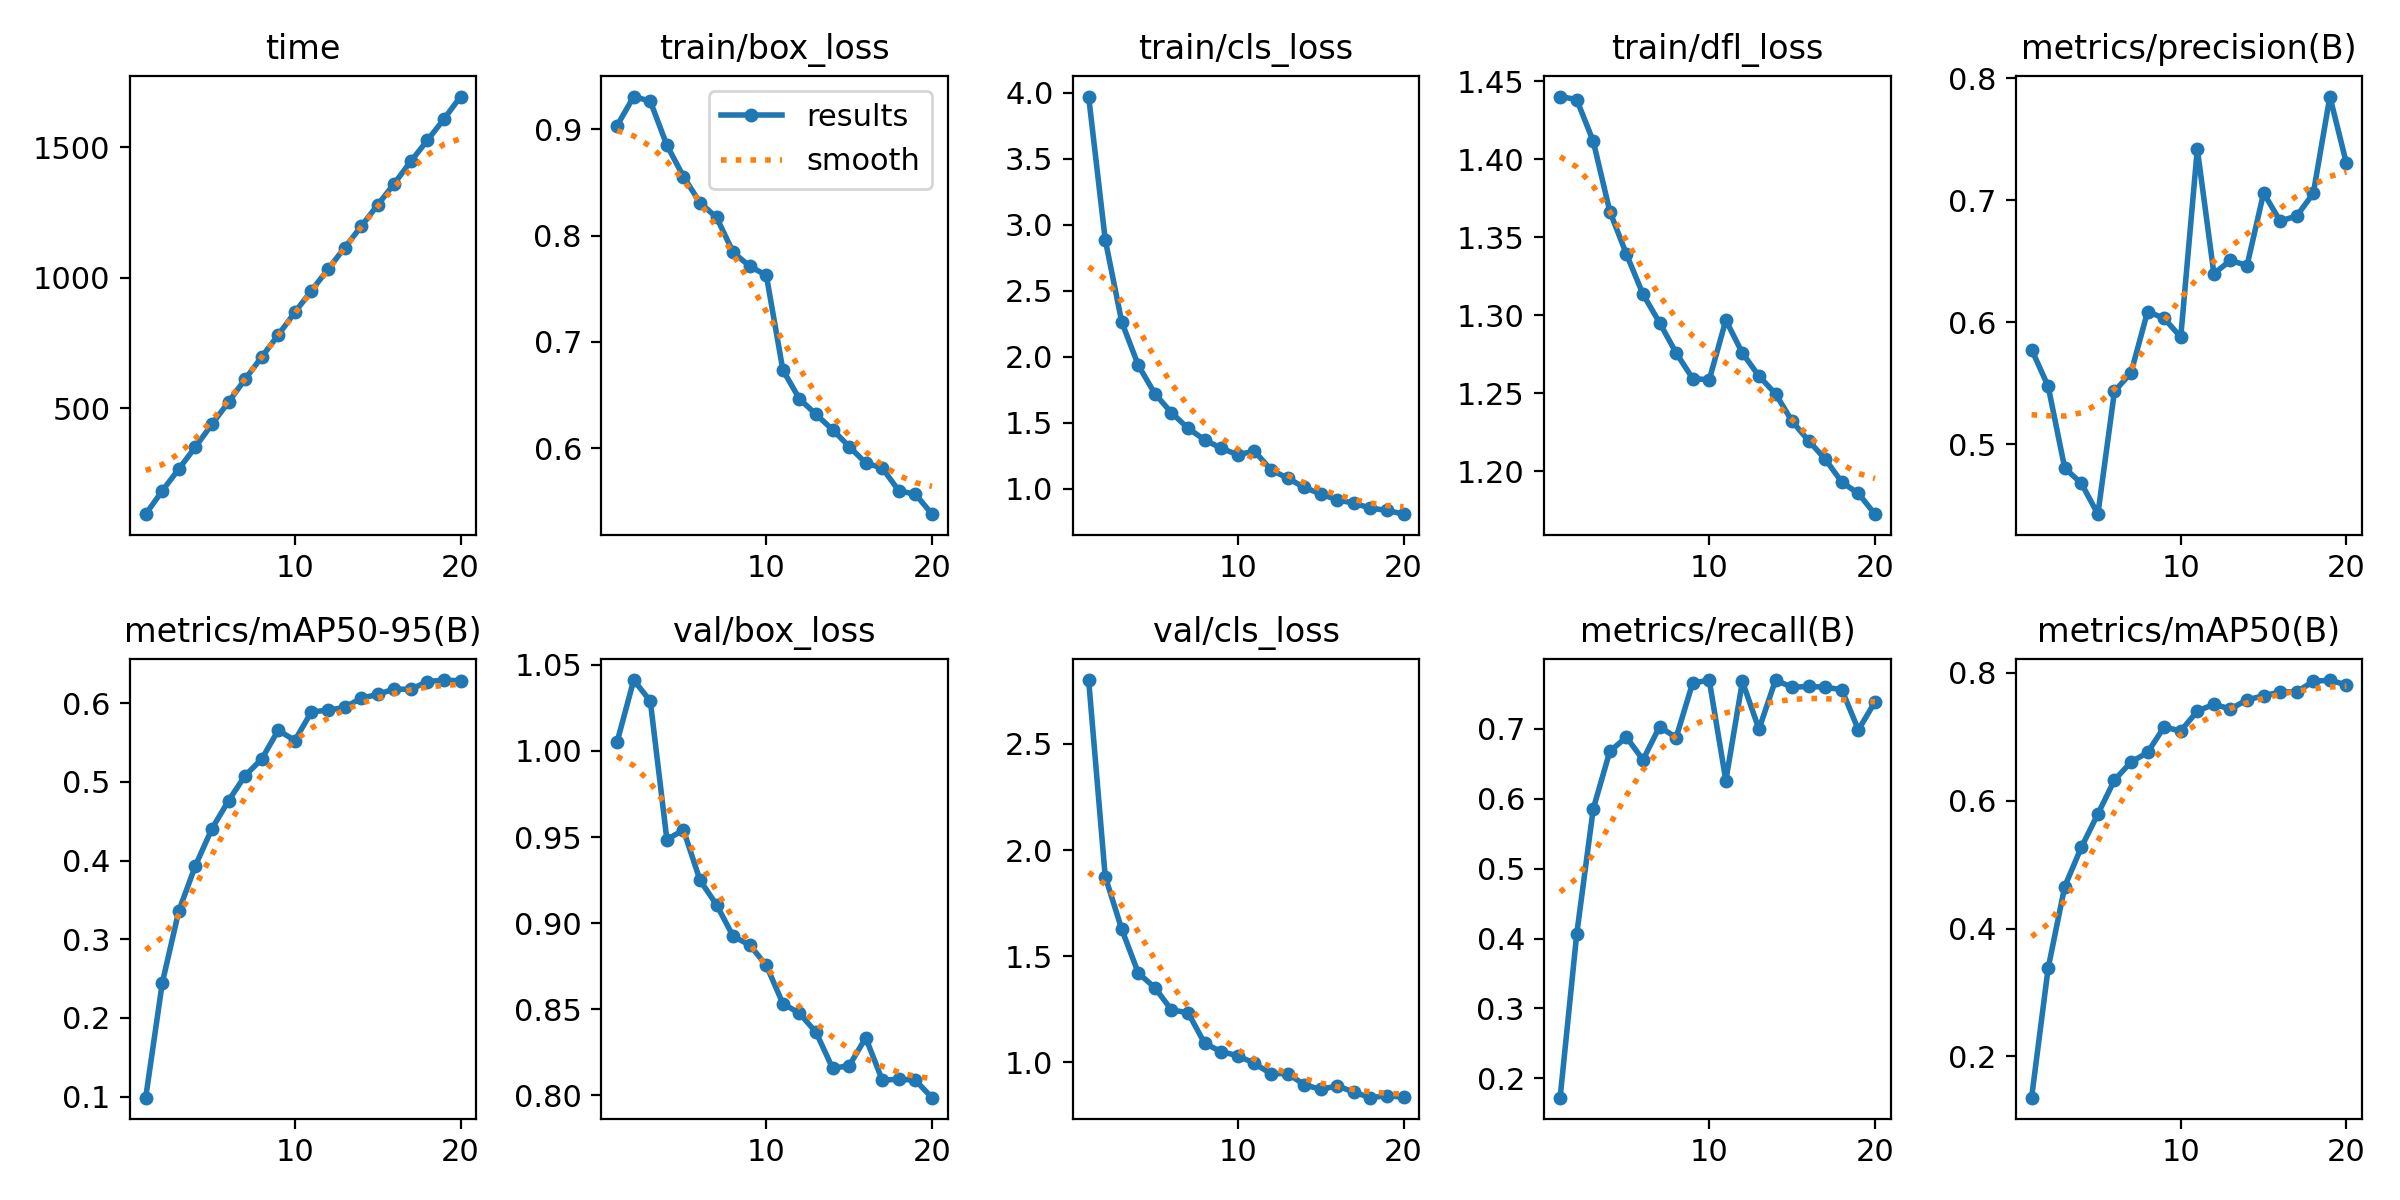

The table this chart was drawn from, first rows:
epoch, time, train/box_loss, train/cls_loss, train/dfl_loss, metrics/precision(B), metrics/recall(B), metrics/mAP50(B), metrics/mAP50-95(B), val/box_loss, val/cls_loss, val/dfl_loss, lr/pg0, lr/pg1, lr/pg2
1, 93.77, 0.9035, 3.973, 1.44, 0.5778, 0.1724, 0.1354, 0.09853, 1.005, 2.8, 1.719, 0.0001006, 0.0001006, 0.0001006
2, 183.2, 0.9308, 2.888, 1.438, 0.5476, 0.4059, 0.3382, 0.2443, 1.041, 1.875, 1.709, 0.0001916, 0.0001916, 0.0001916
3, 266.9, 0.9264, 2.262, 1.411, 0.4806, 0.5855, 0.4658, 0.3361, 1.029, 1.627, 1.651, 0.0002727, 0.0002727, 0.0002727
4, 351.1, 0.885, 1.934, 1.366, 0.4683, 0.6677, 0.527, 0.3934, 0.9486, 1.42, 1.558, 0.000258, 0.000258, 0.000258
5, 438.6, 0.8554, 1.719, 1.339, 0.4429, 0.6879, 0.5793, 0.4407, 0.9541, 1.352, 1.563, 0.000243, 0.000243, 0.000243
6, 523.2, 0.8309, 1.574, 1.313, 0.5434, 0.6556, 0.6323, 0.476, 0.9249, 1.247, 1.52, 0.000228, 0.000228, 0.000228
7, 610.8, 0.817, 1.457, 1.295, 0.5588, 0.7029, 0.6605, 0.508, 0.9107, 1.235, 1.505, 0.000213, 0.000213, 0.000213
8, 695.7, 0.7842, 1.369, 1.276, 0.6089, 0.6874, 0.6756, 0.529, 0.8924, 1.09, 1.466, 0.000198, 0.000198, 0.000198
9, 780.1, 0.7711, 1.306, 1.259, 0.6033, 0.7656, 0.7155, 0.5658, 0.8873, 1.051, 1.462, 0.000183, 0.000183, 0.000183
10, 866.7, 0.7626, 1.256, 1.259, 0.588, 0.7691, 0.7091, 0.5526, 0.8755, 1.032, 1.455, 0.000168, 0.000168, 0.000168
11, 949.7, 0.6734, 1.284, 1.297, 0.7421, 0.6259, 0.7402, 0.5891, 0.8533, 0.996, 1.432, 0.000153, 0.000153, 0.000153
12, 1032, 0.6463, 1.143, 1.276, 0.6399, 0.7676, 0.7509, 0.5912, 0.8477, 0.9469, 1.422, 0.000138, 0.000138, 0.000138
13, 1114, 0.6318, 1.079, 1.261, 0.6508, 0.6994, 0.7436, 0.5947, 0.8367, 0.9481, 1.4, 0.000123, 0.000123, 0.000123
14, 1196, 0.6173, 1.009, 1.25, 0.6466, 0.7696, 0.7579, 0.6063, 0.8158, 0.896, 1.391, 0.000108, 0.000108, 0.000108
15, 1278, 0.6015, 0.9587, 1.232, 0.706, 0.7592, 0.7643, 0.6113, 0.8172, 0.873, 1.376, 9.3021e-05, 9.3021e-05, 9.3021e-05
16, 1360, 0.586, 0.9138, 1.219, 0.683, 0.7605, 0.7702, 0.618, 0.8335, 0.8901, 1.41, 7.80225e-05, 7.80225e-05, 7.80225e-05
17, 1445, 0.5812, 0.8894, 1.208, 0.6872, 0.7595, 0.7706, 0.6177, 0.8088, 0.8604, 1.386, 6.3024e-05, 6.3024e-05, 6.3024e-05
18, 1526, 0.5598, 0.8512, 1.193, 0.7057, 0.7557, 0.7867, 0.6276, 0.8095, 0.8343, 1.377, 4.80255e-05, 4.80255e-05, 4.80255e-05
19, 1607, 0.5566, 0.8348, 1.186, 0.785, 0.6983, 0.7889, 0.6295, 0.8088, 0.8435, 1.384, 3.3027e-05, 3.3027e-05, 3.3027e-05
20, 1693, 0.5378, 0.8055, 1.172, 0.7302, 0.7385, 0.781, 0.6285, 0.7987, 0.8367, 1.372, 1.80285e-05, 1.80285e-05, 1.80285e-05
